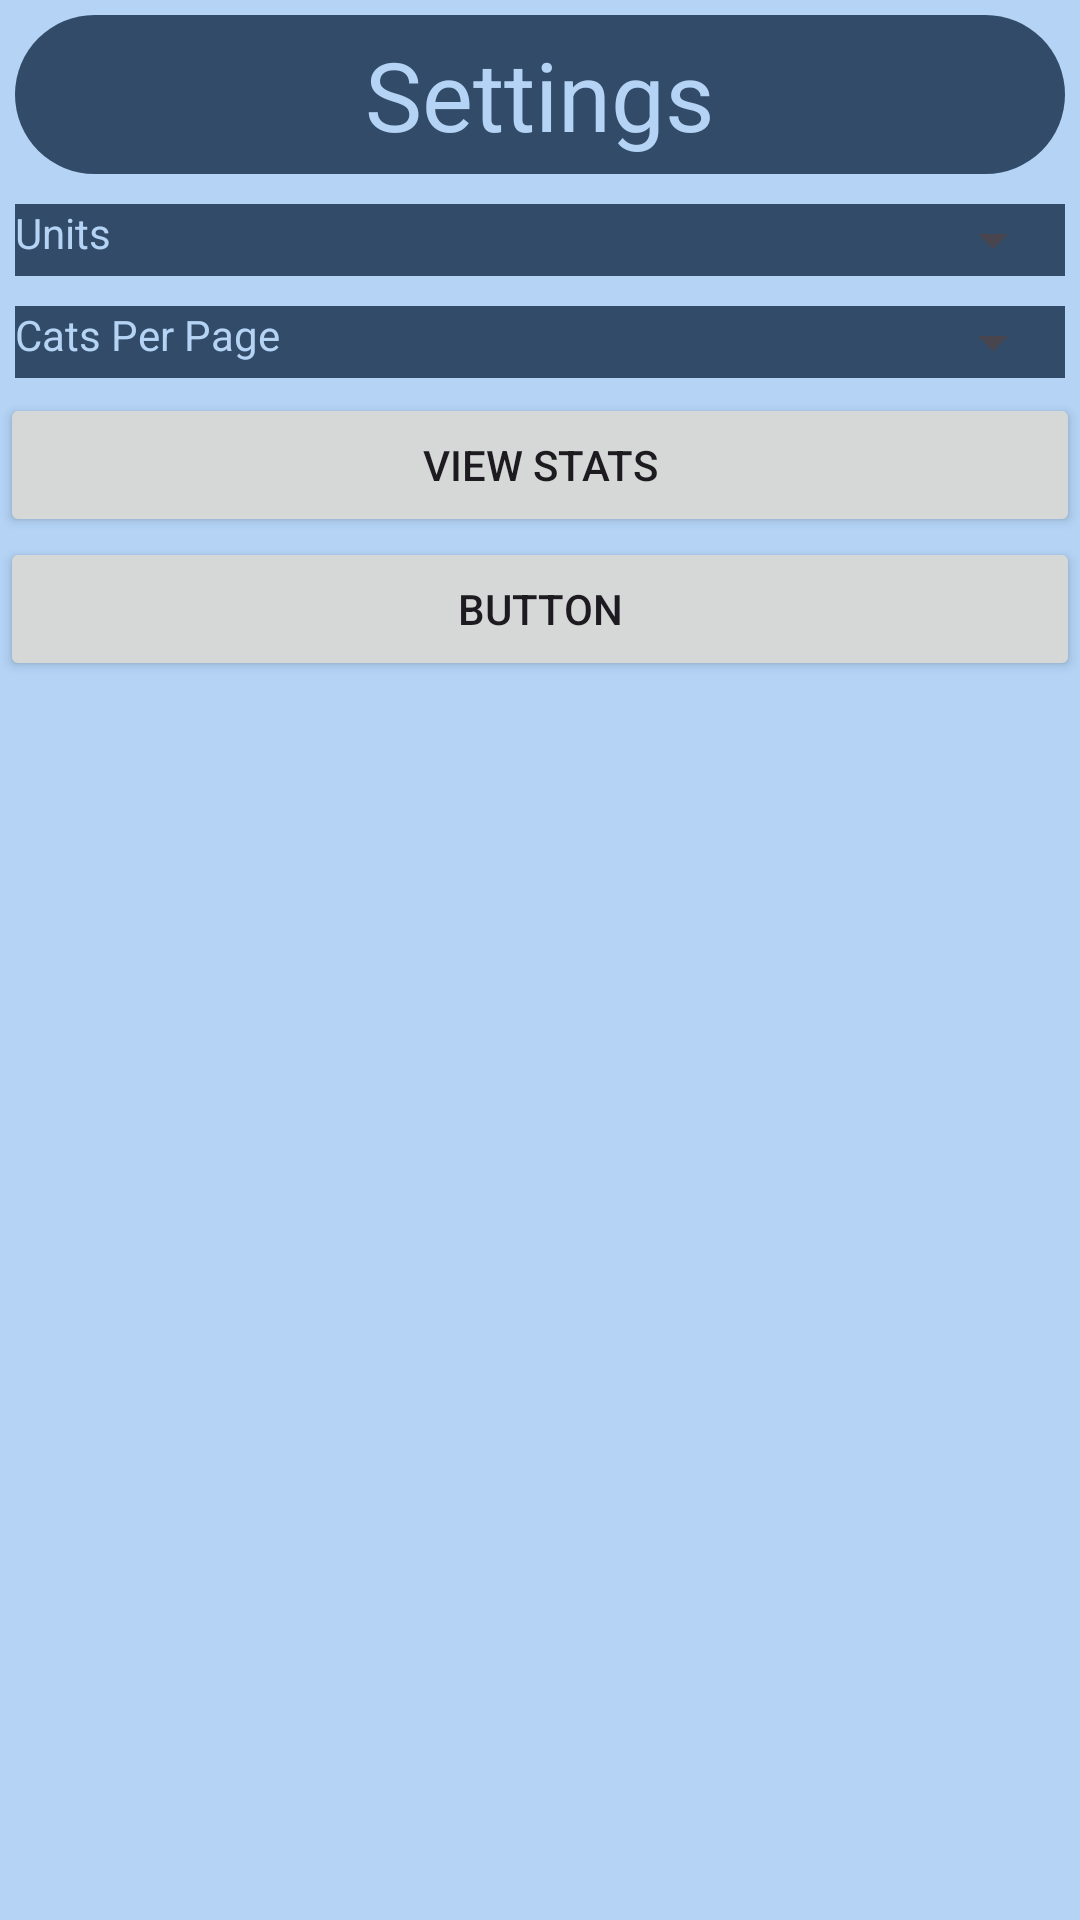

Here is an Android app screen rendered from its layout file. Give the layout XML and the strings, colors and styles it references.
<!-- AndroidManifest.xml: application theme Theme.Catsapp -->
<!-- res/layout/fragment_app_settings.xml -->
<?xml version="1.0" encoding="utf-8"?>
<LinearLayout xmlns:android="http://schemas.android.com/apk/res/android"
    xmlns:tools="http://schemas.android.com/tools"
    android:layout_width="match_parent"
    android:layout_height="match_parent"
    android:orientation="vertical"
    android:background="@color/light"
    tools:context=".ui.fragments.AppSettingsFragment">

    <TextView
        android:layout_width="match_parent"
        android:layout_height="wrap_content"
        android:background="@drawable/title"
        android:gravity="center"
        android:layout_margin="5dp"
        android:textColor="@color/light_text"
        android:textSize="32sp"
        android:text="Settings" />
    <LinearLayout
        android:layout_margin="5dp"
        android:background="@color/dark"
        android:layout_width="match_parent"
        android:layout_height="wrap_content">
        <TextView
            android:textColor="@color/light_text"
            android:layout_weight="1"
            android:layout_width="0dp"
            android:layout_height="wrap_content"
            android:text="Units"/>
        <Spinner
            android:id="@+id/unit_type"
            android:textColor="@color/light_text"
            android:layout_width="wrap_content"
            android:layout_height="wrap_content"/>
    </LinearLayout>

    <LinearLayout
        android:layout_margin="5dp"
        android:background="@color/dark"
        android:layout_width="match_parent"
        android:layout_height="wrap_content">
        <TextView
            android:textColor="@color/light_text"
            android:layout_weight="1"
            android:layout_width="0dp"
            android:layout_height="wrap_content"
            android:text="Cats Per Page"/>

        <Spinner
            android:id="@+id/cat_count"
            android:textColor="@color/light_text"
            android:layout_width="wrap_content"
            android:layout_height="wrap_content"/>
    </LinearLayout>

    <Button
        android:id="@+id/stats"
        android:layout_width="match_parent"
        android:layout_height="wrap_content"
        android:text="View Stats"/>
    <Button
        android:id="@+id/save_settings"
        android:layout_width="match_parent"
        android:layout_height="wrap_content"
        android:text="Button" />
</LinearLayout>
<!-- resources referenced by this layout -->
<resources>
  <color name="dark">#FF314b68</color>
  <color name="light">#FFb4d3f5</color>
  <color name="light_text">#FFb4d3f5</color>
  <!-- drawable title (drawable) -->
  <?xml version="1.0" encoding="utf-8"?>
  <shape xmlns:android="http://schemas.android.com/apk/res/android">
      <corners android:radius="30dp"/>
      <solid android:color="@color/dark"/>
      <padding android:left="5dp"
          android:top="5dp"
          android:right="5dp"
          android:bottom="5dp"/>
  </shape>
  <style name="Theme.Catsapp" parent="Base.Theme.Catsapp" />
  <style name="Base.Theme.Catsapp" parent="Theme.Material3.DayNight.NoActionBar">
          
          
      </style>
</resources>
